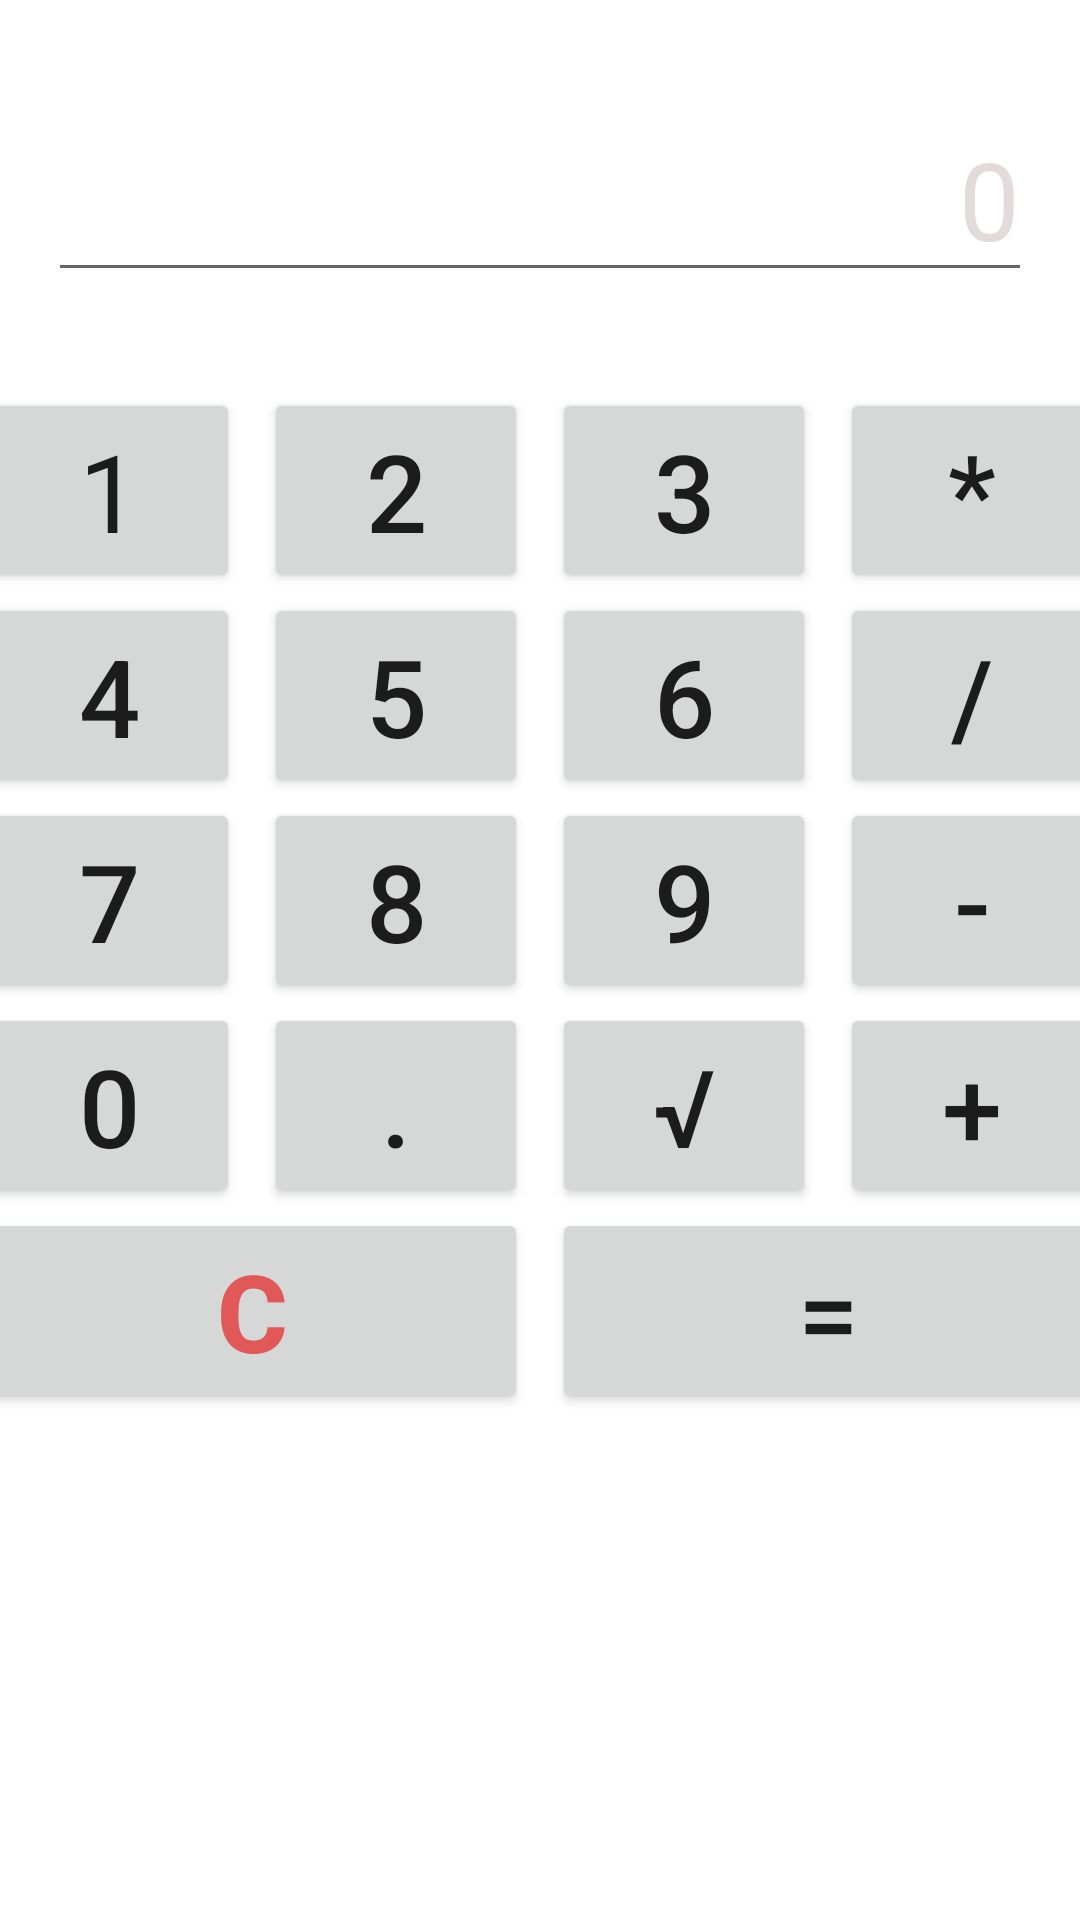

Reconstruct the res/layout file that produces this screen, plus the resources it refers to.
<!-- AndroidManifest.xml: application theme Theme.MyApplication3 -->
<!-- res/layout/constraint_main.xml -->
<?xml version="1.0" encoding="utf-8"?>
<androidx.constraintlayout.widget.ConstraintLayout xmlns:android="http://schemas.android.com/apk/res/android"
    xmlns:app="http://schemas.android.com/apk/res-auto"
    android:layout_width="match_parent"
    android:layout_height="match_parent"
    android:background="@mipmap/star_milky">

    <Button
        android:id="@+id/button_1"
        android:layout_width="wrap_content"
        android:layout_height="wrap_content"
        android:layout_marginTop="32dp"
        android:layout_marginEnd="8dp"
        android:text="@string/key_1"
        android:textAppearance="@style/TextAppearance.AppCompat.Body1"
        android:textSize="@dimen/button_text"
        app:layout_constraintEnd_toStartOf="@+id/button_2"
        app:layout_constraintHorizontal_chainStyle="packed"
        app:layout_constraintStart_toStartOf="@id/editText"
        app:layout_constraintTop_toBottomOf="@+id/editText"
        app:layout_constraintVertical_chainStyle="packed" />

    <Button
        android:id="@+id/button_2"
        android:layout_width="wrap_content"
        android:layout_height="wrap_content"
        android:layout_marginTop="32dp"
        android:layout_marginEnd="8dp"
        android:text="@string/key_2"
        android:textSize="@dimen/button_text"
        app:layout_constraintEnd_toStartOf="@+id/button_3"
        app:layout_constraintStart_toEndOf="@+id/button_1"
        app:layout_constraintTop_toBottomOf="@+id/editText"
        app:layout_constraintVertical_chainStyle="packed" />


    <Button
        android:id="@+id/button_3"
        android:layout_width="wrap_content"
        android:layout_height="wrap_content"
        android:layout_marginTop="32dp"
        android:layout_marginEnd="8dp"
        android:text="@string/key_3"
        android:textSize="@dimen/button_text"
        app:layout_constraintEnd_toStartOf="@id/butt_multyplye"
        app:layout_constraintHorizontal_bias="0.5"
        app:layout_constraintStart_toEndOf="@id/button_2"
        app:layout_constraintTop_toBottomOf="@+id/editText"
        app:layout_constraintVertical_chainStyle="packed" />


    <Button
        android:id="@+id/butt_multyplye"
        android:layout_width="wrap_content"
        android:layout_height="wrap_content"
        android:layout_marginTop="32dp"
        android:text="@string/multiplye"
        android:textSize="@dimen/button_text"
        app:layout_constraintEnd_toEndOf="@id/editText"
        app:layout_constraintStart_toEndOf="@id/button_3"
        app:layout_constraintTop_toBottomOf="@+id/editText"
        app:layout_constraintVertical_chainStyle="packed" />

    <Button
        android:id="@+id/button_4"
        android:layout_width="wrap_content"
        android:layout_height="wrap_content"
        android:layout_marginEnd="8dp"
        android:text="@string/key_4"
        android:textSize="@dimen/button_text"
        app:layout_constraintEnd_toStartOf="@id/button_5"
        app:layout_constraintHorizontal_chainStyle="packed"
        app:layout_constraintStart_toStartOf="@id/button_1"
        app:layout_constraintTop_toBottomOf="@+id/button_1"
        app:layout_constraintVertical_bias="0.25" />

    <Button
        android:id="@+id/button_5"
        android:layout_width="wrap_content"
        android:layout_height="wrap_content"
        android:layout_marginEnd="8dp"
        android:text="@string/key_5"
        android:textSize="@dimen/button_text"
        app:layout_constraintEnd_toStartOf="@id/button_6"
        app:layout_constraintStart_toEndOf="@id/button_4"
        app:layout_constraintTop_toBottomOf="@+id/button_2" />

    <Button
        android:id="@+id/button_6"
        android:layout_width="wrap_content"
        android:layout_height="wrap_content"
        android:layout_marginEnd="8dp"
        android:text="@string/key_6"
        android:textSize="@dimen/button_text"
        app:layout_constraintEnd_toStartOf="@id/butt_divide"
        app:layout_constraintStart_toEndOf="@id/button_5"
        app:layout_constraintTop_toBottomOf="@+id/button_3"
        app:layout_constraintVertical_bias="0.25" />

    <Button
        android:id="@+id/butt_divide"
        android:layout_width="wrap_content"
        android:layout_height="wrap_content"
        android:text="@string/divide"
        android:textSize="@dimen/button_text"
        app:layout_constraintEnd_toEndOf="@id/butt_multyplye"
        app:layout_constraintStart_toEndOf="@id/button_6"
        app:layout_constraintTop_toBottomOf="@+id/butt_multyplye"
        app:layout_constraintVertical_bias="0.25" />

    <Button
        android:id="@+id/button_7"
        android:layout_width="wrap_content"
        android:layout_height="wrap_content"
        android:layout_marginEnd="8dp"
        android:text="@string/key_7"
        android:textSize="@dimen/button_text"
        app:layout_constraintEnd_toStartOf="@+id/button_8"
        app:layout_constraintHorizontal_bias="0.5"
        app:layout_constraintHorizontal_chainStyle="packed"
        app:layout_constraintStart_toStartOf="@id/button_4"
        app:layout_constraintTop_toBottomOf="@+id/button_4"
        app:layout_constraintVertical_bias="0.25" />

    <Button
        android:id="@+id/button_8"
        android:layout_width="wrap_content"
        android:layout_height="wrap_content"
        android:layout_marginEnd="8dp"
        android:text="@string/key_8"
        android:textSize="@dimen/button_text"
        app:layout_constraintEnd_toStartOf="@+id/button_9"
        app:layout_constraintStart_toEndOf="@+id/button_7"
        app:layout_constraintTop_toBottomOf="@+id/button_5"
        app:layout_constraintVertical_bias="0.25" />

    <Button
        android:id="@+id/button_9"
        android:layout_width="wrap_content"
        android:layout_height="wrap_content"
        android:layout_marginEnd="8dp"
        android:text="@string/key_9"
        android:textSize="@dimen/button_text"
        app:layout_constraintEnd_toStartOf="@+id/butt_minus"
        app:layout_constraintStart_toEndOf="@+id/button_8"
        app:layout_constraintTop_toBottomOf="@+id/button_6"
        app:layout_constraintVertical_bias="0.25" />

    <Button
        android:id="@+id/butt_plus"
        android:layout_width="wrap_content"
        android:layout_height="wrap_content"
        android:text="@string/plus"
        android:textSize="@dimen/button_text"
        app:layout_constraintEnd_toEndOf="@id/butt_minus"
        app:layout_constraintStart_toEndOf="@+id/butt_square"
        app:layout_constraintTop_toBottomOf="@+id/butt_minus"
        app:layout_constraintVertical_bias="0.25" />

    <Button
        android:id="@+id/button_0"
        android:layout_width="wrap_content"
        android:layout_height="wrap_content"
        android:layout_marginEnd="8dp"
        android:text="@string/key_0"
        android:textSize="@dimen/button_text"
        app:layout_constraintEnd_toStartOf="@+id/butt_point"
        app:layout_constraintHorizontal_chainStyle="packed"
        app:layout_constraintStart_toStartOf="@id/button_7"
        app:layout_constraintTop_toBottomOf="@+id/button_7" />

    <Button
        android:id="@+id/butt_point"
        android:layout_width="wrap_content"
        android:layout_height="wrap_content"
        android:layout_marginEnd="8dp"
        android:text="@string/point"
        android:textSize="@dimen/button_text"
        app:layout_constraintEnd_toStartOf="@+id/butt_square"
        app:layout_constraintStart_toEndOf="@+id/button_0"
        app:layout_constraintTop_toBottomOf="@+id/button_8" />

    <Button
        android:id="@+id/butt_square"
        android:layout_width="wrap_content"
        android:layout_height="wrap_content"
        android:layout_marginEnd="8dp"
        android:text="@string/square"
        android:textSize="@dimen/button_text"
        app:layout_constraintEnd_toStartOf="@id/butt_plus"
        app:layout_constraintStart_toEndOf="@+id/butt_point"
        app:layout_constraintTop_toBottomOf="@+id/button_9"
        app:layout_constraintVertical_bias="0.25" />

    <Button
        android:id="@+id/butt_minus"
        android:layout_width="wrap_content"
        android:layout_height="wrap_content"
        android:text="@string/minus"
        android:textSize="@dimen/button_text"
        app:layout_constraintEnd_toEndOf="@id/butt_divide"
        app:layout_constraintStart_toEndOf="@+id/button_9"
        app:layout_constraintTop_toBottomOf="@+id/butt_divide"
        app:layout_constraintVertical_bias="0.25" />

    <Button
        android:id="@+id/butt_delete"
        android:layout_width="0dp"
        android:layout_height="wrap_content"
        android:layout_marginEnd="8dp"
        android:text="@string/delete"
        android:textColor="#E15858"
        android:textSize="@dimen/button_text"
        android:textStyle="bold"
        app:layout_constraintEnd_toStartOf="@id/butt_equal"
        app:layout_constraintHorizontal_chainStyle="packed"
        app:layout_constraintStart_toStartOf="@id/button_0"
        app:layout_constraintTop_toBottomOf="@id/butt_point" />

    <Button
        android:id="@+id/butt_equal"
        android:layout_width="0dp"
        android:layout_height="wrap_content"
        android:text="@string/equal"
        android:textSize="@dimen/button_text"
        app:layout_constraintEnd_toEndOf="@id/butt_plus"
        app:layout_constraintHorizontal_chainStyle="packed"
        app:layout_constraintStart_toEndOf="@id/butt_delete"
        app:layout_constraintTop_toBottomOf="@id/butt_square" />

    <EditText
        android:id="@+id/editText"
        android:layout_width="0dp"
        android:layout_height="wrap_content"
        android:layout_marginStart="16dp"
        android:layout_marginTop="32dp"
        android:layout_marginEnd="16dp"
        android:autofillHints=""
        android:hint="@string/key_0"
        android:inputType="numberDecimal"
        android:minWidth="360sp"
        android:textAlignment="viewEnd"
        android:textColor="#FFFFFF"
        android:textColorHint="#E3DBDB"
        android:textSize="@dimen/button_text"
        app:layout_constraintEnd_toEndOf="parent"
        app:layout_constraintStart_toStartOf="parent"
        app:layout_constraintTop_toTopOf="parent" />

</androidx.constraintlayout.widget.ConstraintLayout>
<!-- resources referenced by this layout -->
<resources>
  <dimen name="button_text">36dp</dimen>
  <string name="delete">С</string>
  <string name="divide">/</string>
  <string name="equal">=</string>
  <string name="key_0">0</string>
  <string name="key_1">1</string>
  <string name="key_2">2</string>
  <string name="key_3">3</string>
  <string name="key_4">4</string>
  <string name="key_5">5</string>
  <string name="key_6">6</string>
  <string name="key_7">7</string>
  <string name="key_8">8</string>
  <string name="key_9">9</string>
  <string name="minus">-</string>
  <string name="multiplye">*</string>
  <string name="plus">+</string>
  <string name="point">.</string>
  <string name="square">√</string>
  <style name="Theme.MyApplication3" parent="Theme.MaterialComponents.DayNight.DarkActionBar">
          
          <item name="colorPrimary">@color/purple_500</item>
          <item name="colorPrimaryVariant">@color/purple_700</item>
          <item name="colorOnPrimary">@color/white</item>
          
          <item name="colorSecondary">@color/teal_200</item>
          <item name="colorSecondaryVariant">@color/teal_700</item>
          <item name="colorOnSecondary">@color/black</item>
          
          <item name="android:statusBarColor" tools:targetApi="l">?attr/colorPrimaryVariant</item>
          
  
          <item name="materialButtonStyle">@style/CalcButton</item>
      </style>
  <color name="purple_500">#FF6200EE</color>
  <color name="purple_700">#FF3700B3</color>
  <color name="white">#FFFFFFFF</color>
  <color name="teal_200">#FF03DAC5</color>
  <color name="teal_700">#FF018786</color>
  <color name="black">#FF000000</color>
  <style name="CalcButton" parent="Widget.Material3.Button">
          <item name="android:textSize">@dimen/button_text</item>
          <item name="cornerRadius">@dimen/button_radius</item>
          <item name="android:backgroundTint">@color/btn_bk_grnd</item>
          <item name="android:textColor">@color/btn_txt</item>
          
      </style>
  <color name="btn_bk_grnd">#2B3239</color>
  <color name="btn_txt">#009688</color>
</resources>
